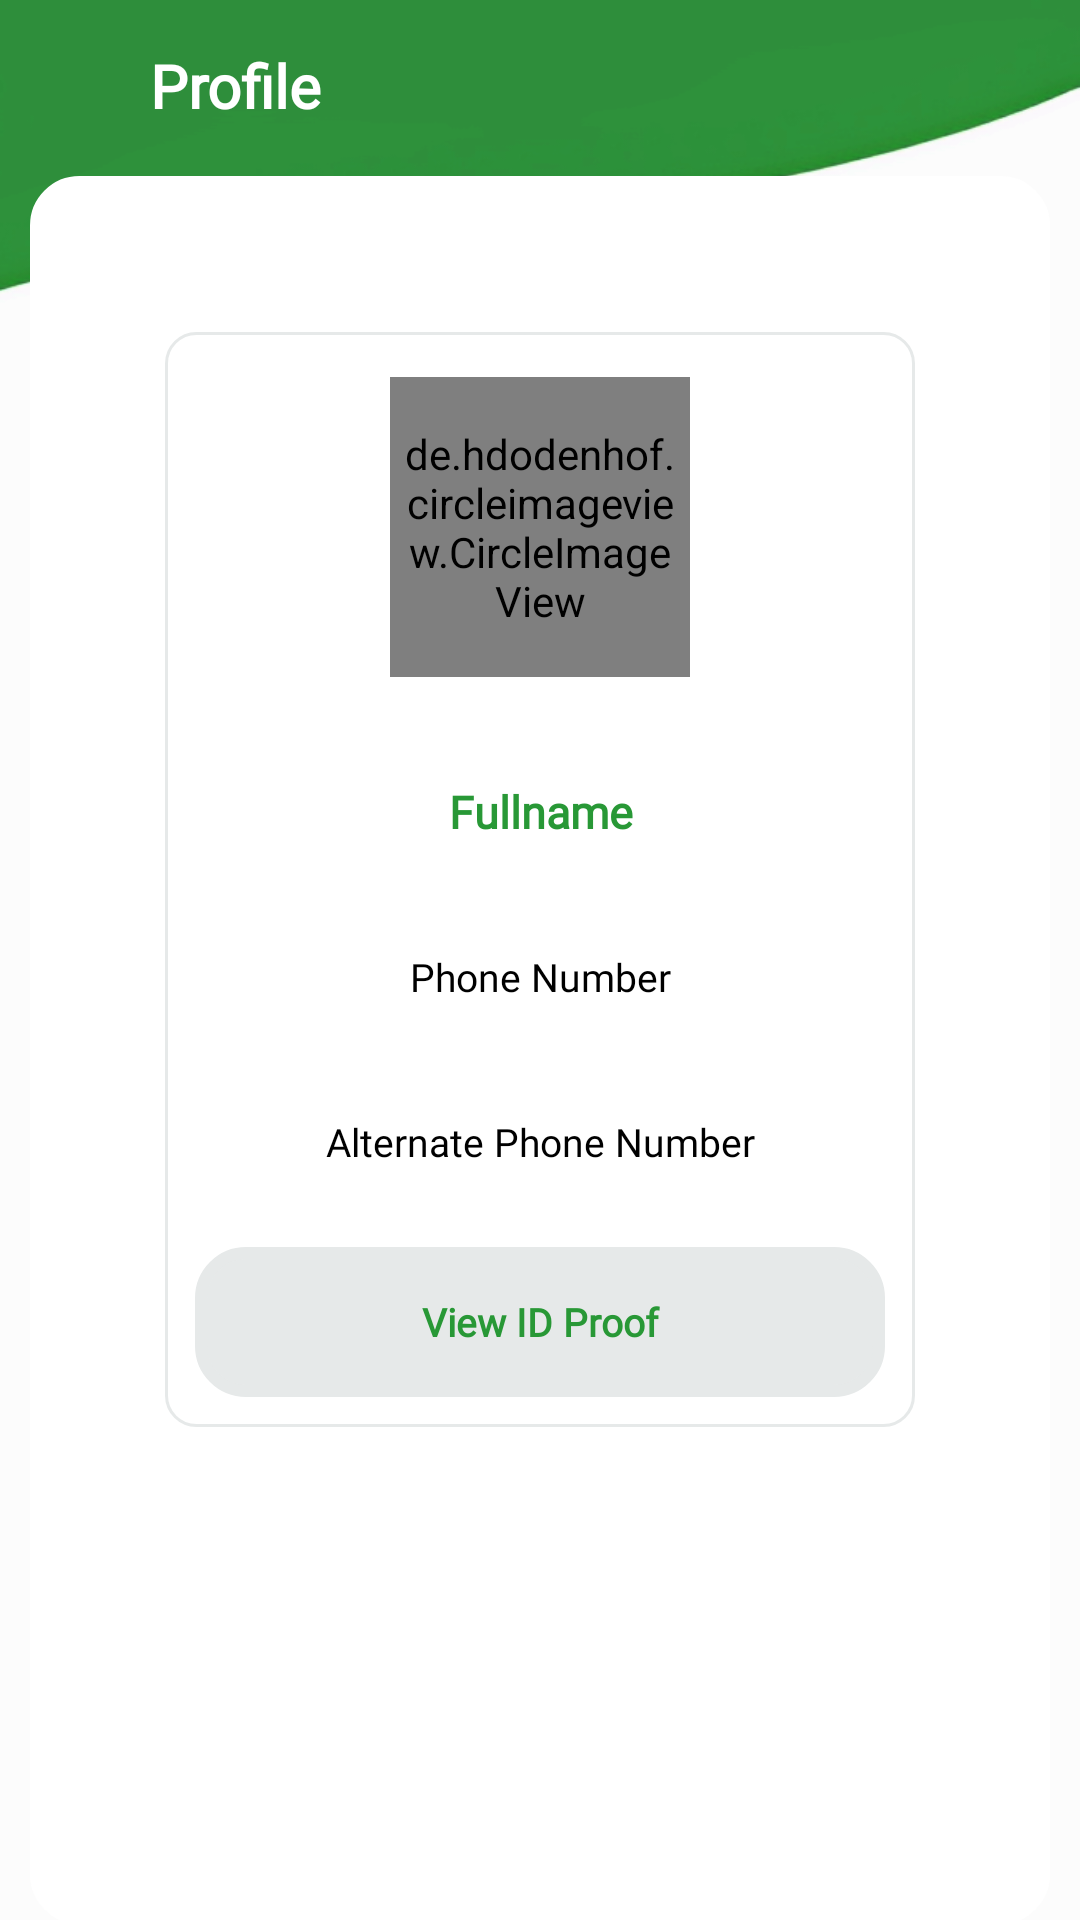

Here is an Android app screen rendered from its layout file. Give the layout XML and the strings, colors and styles it references.
<!-- AndroidManifest.xml: application theme Theme.WasteManagement -->
<!-- res/layout/activity_profile.xml -->
<?xml version="1.0" encoding="utf-8"?>
<androidx.constraintlayout.widget.ConstraintLayout xmlns:android="http://schemas.android.com/apk/res/android"
    xmlns:app="http://schemas.android.com/apk/res-auto"
    xmlns:tools="http://schemas.android.com/tools"
    android:layout_width="match_parent"
    android:layout_height="match_parent"
    android:background="@drawable/bg3"
    tools:context=".HouseHold">


    <ImageView
        android:id="@+id/back"
        android:layout_width="25dp"
        android:layout_height="25dp"
        android:layout_gravity="end"
        android:layout_marginStart="15dp"
        android:scaleType="centerCrop"
        android:src="@drawable/back"
        android:layout_marginTop="15dp"
        app:layout_constraintStart_toStartOf="parent"
        app:layout_constraintTop_toTopOf="parent" />

    <TextView
        android:id="@+id/heading"
        android:layout_width="match_parent"
        android:layout_height="wrap_content"
        android:text="Profile"
        android:textSize="20dp"
        android:layout_marginStart="50dp"
        android:textColor="@color/white"
        android:fontFamily="@font/poppins"
        android:textStyle="bold"
        android:gravity="center|start"
        app:layout_constraintTop_toTopOf="@id/back"
        app:layout_constraintStart_toEndOf="@id/back"/>


    <LinearLayout
        android:layout_width="match_parent"
        android:layout_height="0dp"
        android:layout_marginStart="10dp"
        android:layout_marginEnd="10dp"
        android:layout_marginTop="40dp"
        android:background="@drawable/whitebutton"
        android:layout_marginBottom="20dp"
        android:orientation="vertical"
        android:paddingBottom="10dp"
        app:layout_constraintHeight_percent="0.91"
        app:layout_constraintTop_toBottomOf="@+id/back"
        app:layout_constraintBottom_toBottomOf="parent">


    <ScrollView
        android:layout_width="match_parent"
        android:layout_margin="7dp"
        android:layout_height="match_parent">

    <LinearLayout
        android:layout_width="match_parent"
        android:layout_height="wrap_content"
        android:layout_marginTop="10dp"
        android:layout_marginStart="3dp"
        android:layout_marginEnd="3dp"
        android:padding="5dp"
        android:orientation="vertical">

        <LinearLayout
            android:layout_width="match_parent"
            android:layout_height="wrap_content"
            android:layout_marginStart="30dp"
            android:layout_marginEnd="30dp"
            android:padding="10dp"
            android:layout_marginTop="30dp"
            android:background="@drawable/border"
            android:orientation="vertical">

            <de.hdodenhof.circleimageview.CircleImageView
                android:id="@+id/dp"
                android:layout_width="100dp"
                android:layout_height="100dp"
                android:layout_gravity="center"
                android:layout_marginTop="5dp"
                android:scaleType="centerCrop"
                android:src="@drawable/baseline_person_2_24"
                android:padding="4dp"
                app:layout_constraintEnd_toEndOf="parent"
                app:layout_constraintTop_toTopOf="parent"
                app:layout_constraintVertical_bias="0.01" />

            <TextView
                android:id="@+id/fullname"
                android:layout_width="match_parent"
                android:layout_height="50dp"
                android:fontFamily="@font/poppins"
                android:gravity="center"
                android:layout_marginTop="20dp"
                android:text="Fullname"
                android:textColor="@color/light_green"
                android:textStyle="bold"
                android:textSize="15dp" />


            <TextView
                android:id="@+id/phoneno"
                android:layout_width="match_parent"
                android:layout_height="50dp"
                android:fontFamily="@font/poppins"
                android:gravity="center"
                android:text="Phone Number"
                android:layout_marginTop="5dp"
                android:textColor="@color/black"
                android:textSize="13dp" />

            <TextView
                android:id="@+id/altphoneno"
                android:layout_width="match_parent"
                android:layout_height="50dp"
                android:fontFamily="@font/poppins"
                android:gravity="center"
                android:text="Alternate Phone Number"
                android:layout_marginTop="5dp"
                android:textColor="@color/black"
                android:textSize="13dp" />

            <TextView
                android:id="@+id/viewid"
                android:layout_width="match_parent"
                android:layout_height="50dp"
                android:fontFamily="@font/poppins"
                android:gravity="center"
                android:textStyle="bold"
                android:layout_marginTop="10dp"
                android:text="View ID Proof"
                android:background="@drawable/button2"
                android:textColor="@color/light_green"
                android:textSize="13dp" />


        </LinearLayout>


    </LinearLayout>

    </ScrollView>

    </LinearLayout>


</androidx.constraintlayout.widget.ConstraintLayout>
<!-- resources referenced by this layout -->
<resources>
  <color name="black">#FF000000</color>
  <color name="light_green">#289836</color>
  <color name="white">#FFFFFFFF</color>
  <!-- drawable bg3: png bitmap (drawable, 57611 bytes) -->
  <!-- drawable border (drawable) -->
  <?xml version="1.0" encoding="utf-8"?>
  <shape
      xmlns:android="http://schemas.android.com/apk/res/android"
      android:shape="rectangle">
  
      <corners android:radius="10dp" />
  
      
      <stroke android:width="1dp" android:color="@color/light_grey" />
  
      
      <solid android:color="@color/white" />
  
  </shape>
  <!-- drawable button2 (drawable) -->
  <?xml version="1.0" encoding="utf-8"?>
  <shape
      xmlns:android="http://schemas.android.com/apk/res/android"
      android:shape="rectangle">
  
      <corners android:radius="15dp" />
  
      
      <stroke android:width="4dp" android:color="@color/light_grey" />
  
      
      <solid android:color="@color/light_grey" />
  
  </shape>
  <!-- drawable whitebutton (drawable) -->
  <?xml version="1.0" encoding="utf-8"?>
  <shape
      xmlns:android="http://schemas.android.com/apk/res/android"
      android:shape="rectangle">
  
      <corners android:radius="15dp" />
  
      
      <stroke android:width="3dp" android:color="@color/white" />
  
      
      <solid android:color="@color/white" />
  
  </shape>
  <style name="Theme.WasteManagement" parent="Base.Theme.WasteManagement" />
  <color name="light_grey">#E6E9E9</color>
  <style name="Base.Theme.WasteManagement" parent="Theme.MaterialComponents.Light">
          
          <item name="colorPrimary">@color/light_green</item>
          <item name="colorPrimaryVariant">@color/light_green</item>
          <item name="colorPrimaryInverse">@color/dark_green</item>
          <item name="colorAccent">@color/dark_green</item>
          <item name="colorPrimaryContainer">@color/white</item>
          <item name="fontFamily">@font/poppins</item>
  
          <item name="android:statusBarColor" tools:targetApi="l">@color/dark_green</item>
  
  
      </style>
  <color name="dark_green">#183E1A</color>
</resources>
